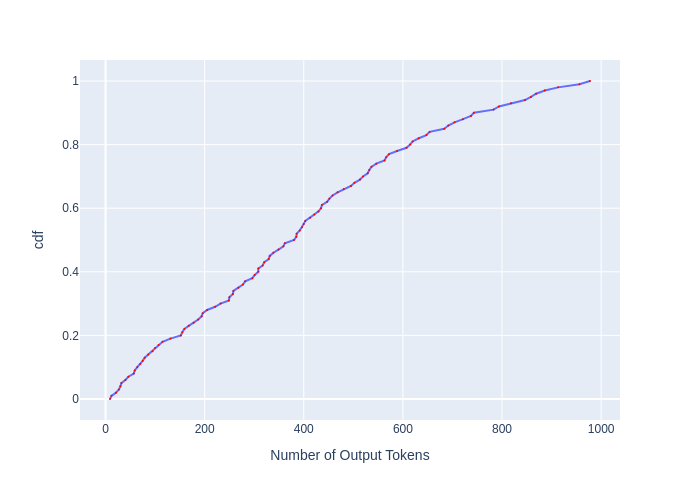

Data behind this chart, as committed beside it:
, cdf, Number of Output Tokens
0, 0.0, 8.998
1, 0.01, 12
2, 0.02, 21.01
3, 0.03, 26.98
4, 0.04, 29.99
5, 0.05, 31.98
6, 0.06, 40
7, 0.07, 46.02
8, 0.08, 57
9, 0.09, 58.97
10, 0.1, 64.01
11, 0.11, 70.04
12, 0.12, 74.96
13, 0.13, 78.96
14, 0.14, 86.06
15, 0.15, 94.92
16, 0.16, 99.98
17, 0.17, 107
18, 0.18, 115
19, 0.19, 131
20, 0.2, 151.9
21, 0.21, 154.9
22, 0.22, 159
23, 0.23, 167.8
24, 0.24, 177.9
25, 0.25, 187
26, 0.26, 193.8
27, 0.27, 196.2
28, 0.28, 205
29, 0.29, 221.2
30, 0.3, 232.1
31, 0.31, 248.9
32, 0.32, 249.9
33, 0.33, 257
34, 0.34, 258
35, 0.35, 268
36, 0.36, 277.3
37, 0.37, 281.7
38, 0.38, 296.2
39, 0.39, 301
40, 0.4, 308.3
41, 0.41, 308.3
42, 0.42, 317
43, 0.43, 320.2
44, 0.44, 329.3
45, 0.45, 331.3
46, 0.46, 338.7
47, 0.47, 349
48, 0.48, 358.9
49, 0.49, 361.8
50, 0.5, 380.3
51, 0.51, 384.9
52, 0.52, 385.7
53, 0.53, 391.9
54, 0.54, 396.6
55, 0.55, 399.8
56, 0.56, 403
57, 0.57, 412.8
58, 0.58, 421.2
59, 0.59, 429.7
... 41 more rows
